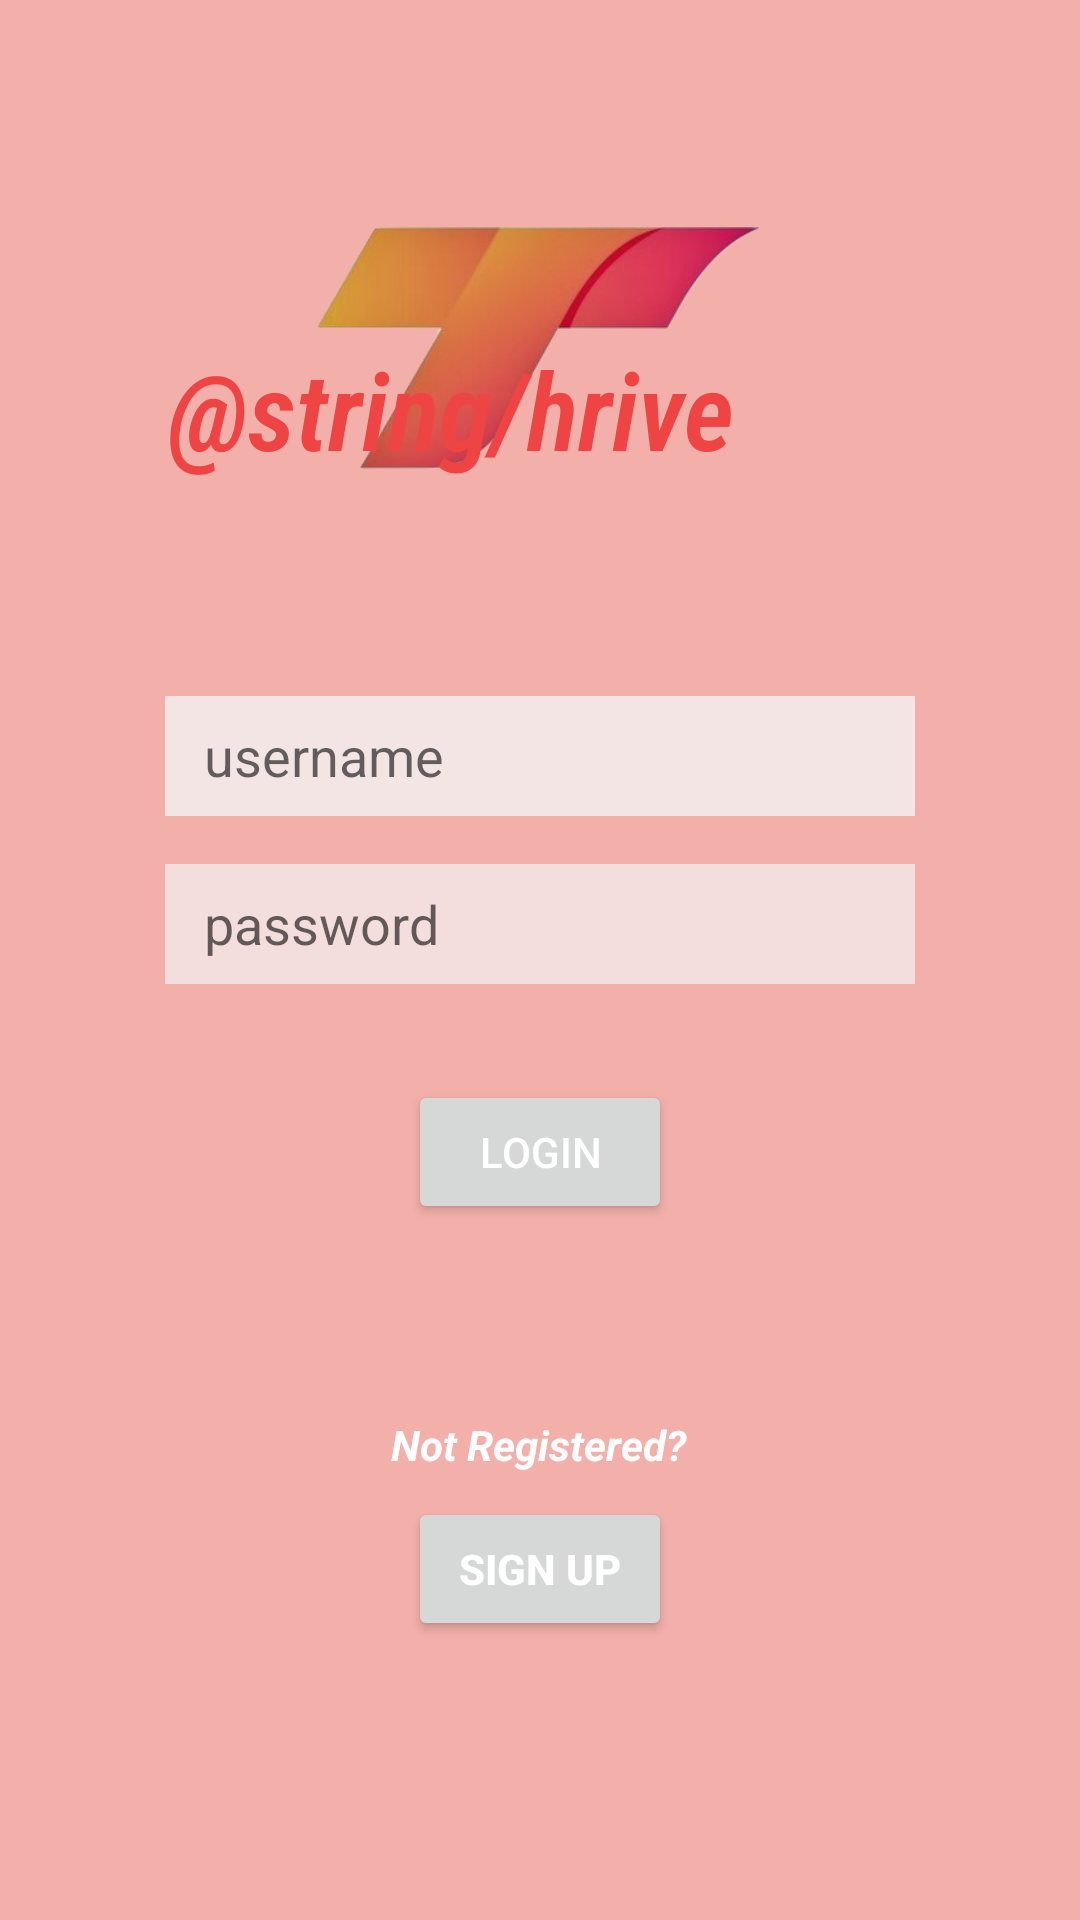

Here is an Android app screen rendered from its layout file. Give the layout XML and the strings, colors and styles it references.
<!-- AndroidManifest.xml: application theme Theme.Comp3350 -->
<!-- res/layout/activity_login.xml -->
<?xml version="1.0" encoding="utf-8"?>
<androidx.constraintlayout.widget.ConstraintLayout xmlns:android="http://schemas.android.com/apk/res/android"
    xmlns:app="http://schemas.android.com/apk/res-auto"
    xmlns:tools="http://schemas.android.com/tools"
    android:id="@+id/linearLayout"
    android:layout_width="match_parent"
    android:layout_height="match_parent"
    android:layout_gravity="bottom"
    android:background="#F3B0AA"
    android:gravity="center"
    android:orientation="vertical"
    tools:context=".LoginActivity">

    <Button
        android:id="@+id/button_login"
        android:layout_width="wrap_content"
        android:layout_height="wrap_content"
        android:layout_marginTop="32dp"
        android:text="@string/login"
        android:textColor="#FFFFFF"
        app:iconTint="#FFFFFF"
        app:layout_constraintEnd_toEndOf="parent"
        app:layout_constraintStart_toStartOf="parent"
        app:layout_constraintTop_toBottomOf="@+id/edittext_password" />

    <TextView
        android:id="@+id/textView"
        android:layout_width="104dp"
        android:layout_height="27dp"
        android:layout_marginTop="64dp"
        android:text="@string/not_registered"
        android:textAlignment="center"
        android:textColor="@color/white"
        android:textStyle="bold|italic"
        app:layout_constraintEnd_toEndOf="@+id/button_login"
        app:layout_constraintHorizontal_bias="0.562"
        app:layout_constraintStart_toStartOf="@+id/button_login"
        app:layout_constraintTop_toBottomOf="@+id/button_login" />

    <Button
        android:id="@+id/button_register"
        android:layout_width="wrap_content"
        android:layout_height="wrap_content"
        android:text="@string/register"
        android:textColor="#ffffff"
        android:textStyle="bold"
        app:layout_constraintEnd_toEndOf="@+id/button_login"
        app:layout_constraintStart_toStartOf="@+id/button_login"
        app:layout_constraintTop_toBottomOf="@+id/textView" />

    <ImageView
        android:id="@+id/login_logo"
        android:layout_width="147dp"
        android:layout_height="104dp"
        android:layout_marginTop="64dp"
        android:contentDescription="@string/thrive_logo"
        app:layout_constraintEnd_toEndOf="parent"
        app:layout_constraintHorizontal_bias="0.497"
        app:layout_constraintStart_toStartOf="parent"
        app:layout_constraintTop_toTopOf="parent"
        app:srcCompat="@drawable/logo" />

    <EditText
        android:id="@+id/edittext_username"
        android:layout_width="250dp"
        android:layout_height="40dp"
        android:layout_marginTop="64dp"
        android:autofillHints=""
        android:background="#F4E5E5"
        android:ems="10"
        android:hint="   username"
        android:inputType="textPersonName"
        android:textAlignment="textStart"
        app:layout_constraintEnd_toEndOf="parent"
        app:layout_constraintStart_toStartOf="parent"
        app:layout_constraintTop_toBottomOf="@+id/login_logo" />

    <EditText
        android:id="@+id/edittext_password"
        android:layout_width="250dp"
        android:layout_height="40dp"
        android:layout_marginTop="16dp"
        android:autofillHints=""
        android:background="#F4DDDD"
        android:ems="10"
        android:hint="   password"
        android:inputType="textPassword"
        android:textAlignment="textStart"
        app:layout_constraintEnd_toEndOf="parent"
        app:layout_constraintStart_toStartOf="parent"
        app:layout_constraintTop_toBottomOf="@+id/edittext_username" />

    <TextView
        android:id="@+id/textView2"
        android:layout_width="wrap_content"
        android:layout_height="wrap_content"
        android:layout_marginTop="48dp"
        android:layout_marginEnd="8dp"
        android:fontFamily="sans-serif-condensed-light"
        android:text="@string/hrive"
        android:textColor="#EF4444"
        android:textSize="36sp"
        android:textStyle="bold|italic"
        app:layout_constraintEnd_toEndOf="@+id/login_logo"
        app:layout_constraintTop_toTopOf="@+id/login_logo" />

</androidx.constraintlayout.widget.ConstraintLayout>
<!-- resources referenced by this layout -->
<resources>
  <color name="white">#FFFFFF</color>
  <!-- drawable logo: png bitmap (drawable, 50988 bytes) -->
  <string name="login">login</string>
  <string name="not_registered">Not Registered?</string>
  <string name="register">Sign Up</string>
  <style name="Theme.Comp3350" parent="Theme.MaterialComponents.DayNight.DarkActionBar">
          
          <item name="colorPrimary">@color/purple_500</item>
          <item name="colorPrimaryVariant">@color/purple_700</item>
          <item name="colorOnPrimary">@color/white</item>
          
          <item name="colorSecondary">@color/teal_200</item>
          <item name="colorSecondaryVariant">@color/teal_700</item>
          <item name="colorOnSecondary">@color/black</item>
          
          <item name="android:statusBarColor" tools:targetApi="l">?attr/colorPrimaryVariant</item>
          
      </style>
  <!-- not gathered from this repository: default colours our renderer supplied (Android Studio template values) -->
  <color name="purple_500">#FF6200EE</color>
  <color name="purple_700">#FF3700B3</color>
  <color name="teal_200">#FF03DAC5</color>
  <color name="teal_700">#FF018786</color>
  <color name="black">#FF000000</color>
</resources>
